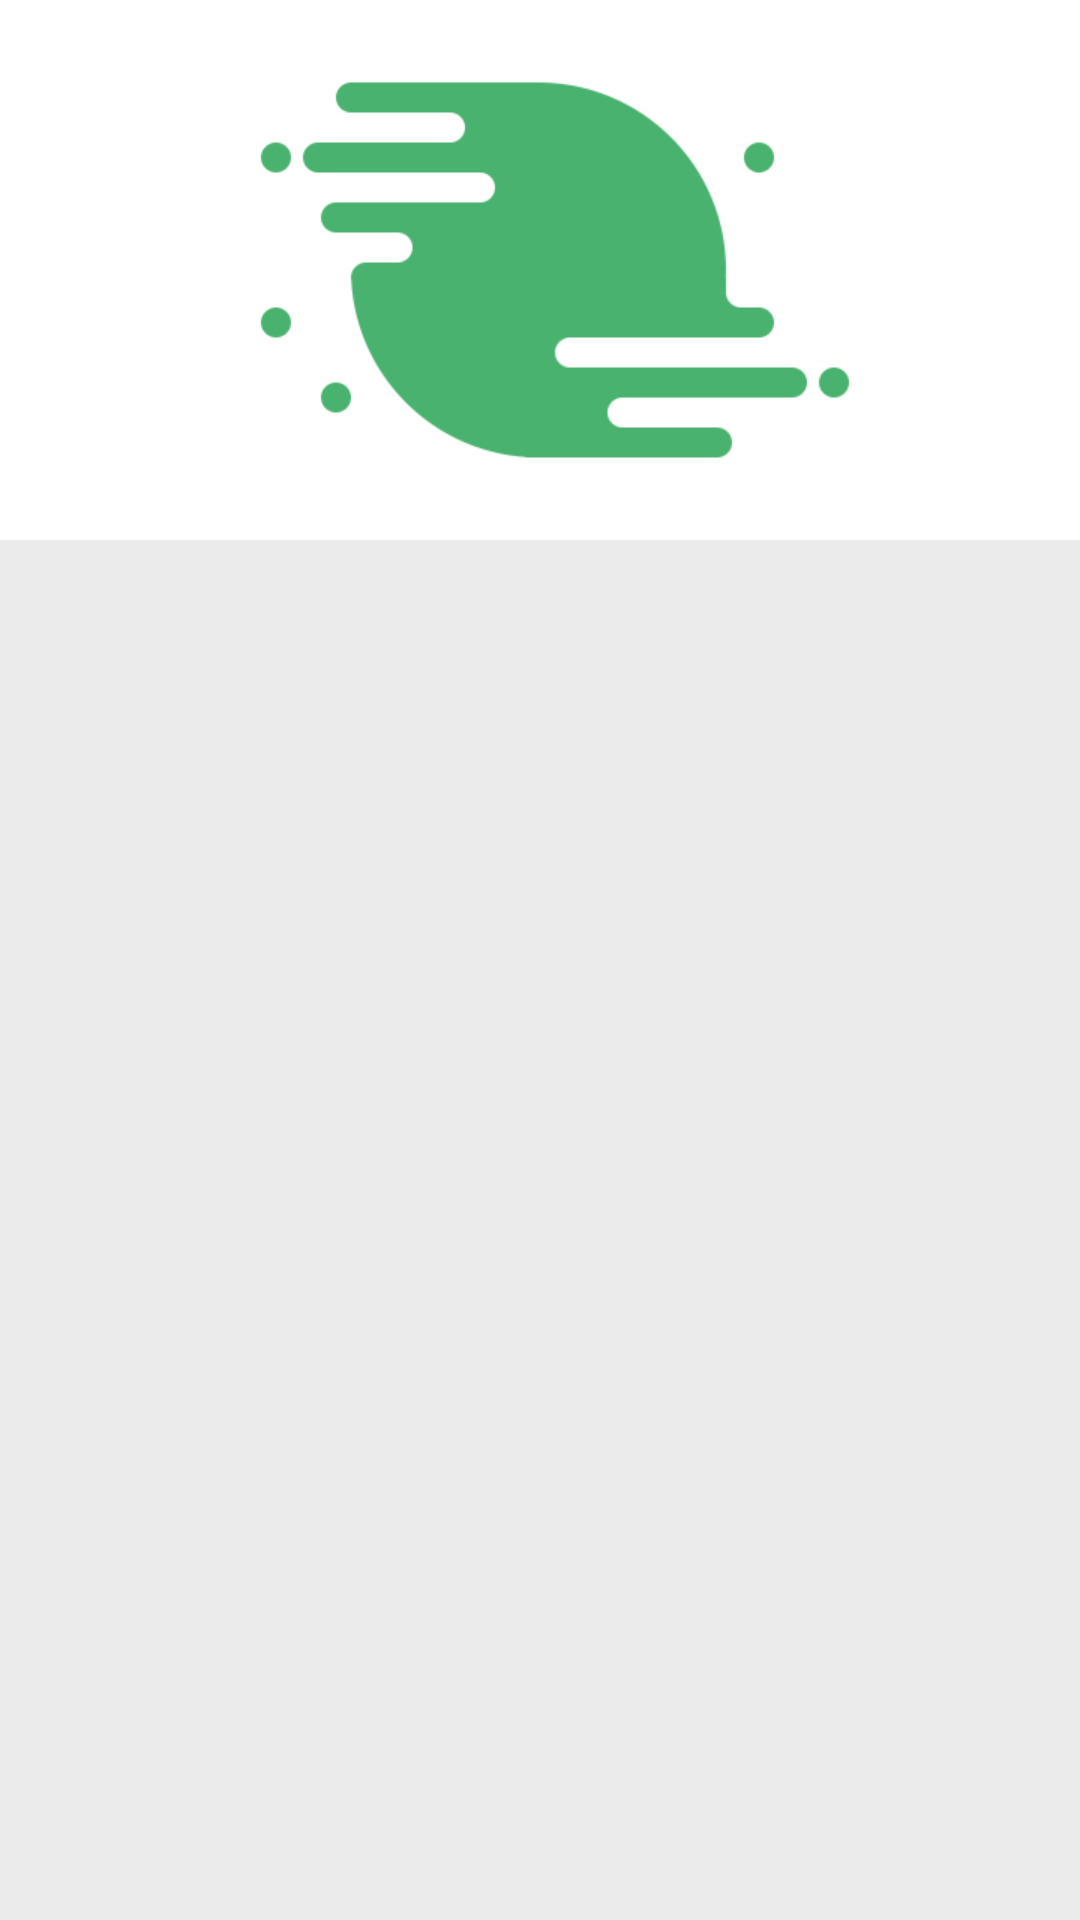

The Android layout XML behind this screen, and the referenced resources:
<!-- AndroidManifest.xml: application theme AppTheme -->
<!-- res/layout/fragment_menu_third.xml -->
<?xml version="1.0" encoding="utf-8"?>
<LinearLayout xmlns:android="http://schemas.android.com/apk/res/android"
    android:layout_width="match_parent"
    android:layout_height="match_parent"
    android:background="@color/gray_bg"
    android:orientation="vertical">
    
    <ImageView
        android:layout_width="match_parent"
        android:layout_height="@dimen/h360"
        android:src="@drawable/pager_1"/>




</LinearLayout>
<!-- resources referenced by this layout -->
<resources>
  <color name="gray_bg">#ffebebeb</color>
  <dimen name="h360">288.00px</dimen>
  <!-- drawable pager_1: jpg bitmap (drawable-hdpi, 97960 bytes) -->
  <style name="AppTheme" parent="android:Theme.Holo.Light.NoActionBar">
          
          <item name="colorPrimary">@color/main_color</item>
          <item name="colorPrimaryDark">@color/gray_main</item>
          <item name="colorAccent">@color/main_color</item>
      </style>
  <color name="main_color">#ffed6d35</color>
  <color name="gray_main">#ff999999</color>
</resources>
